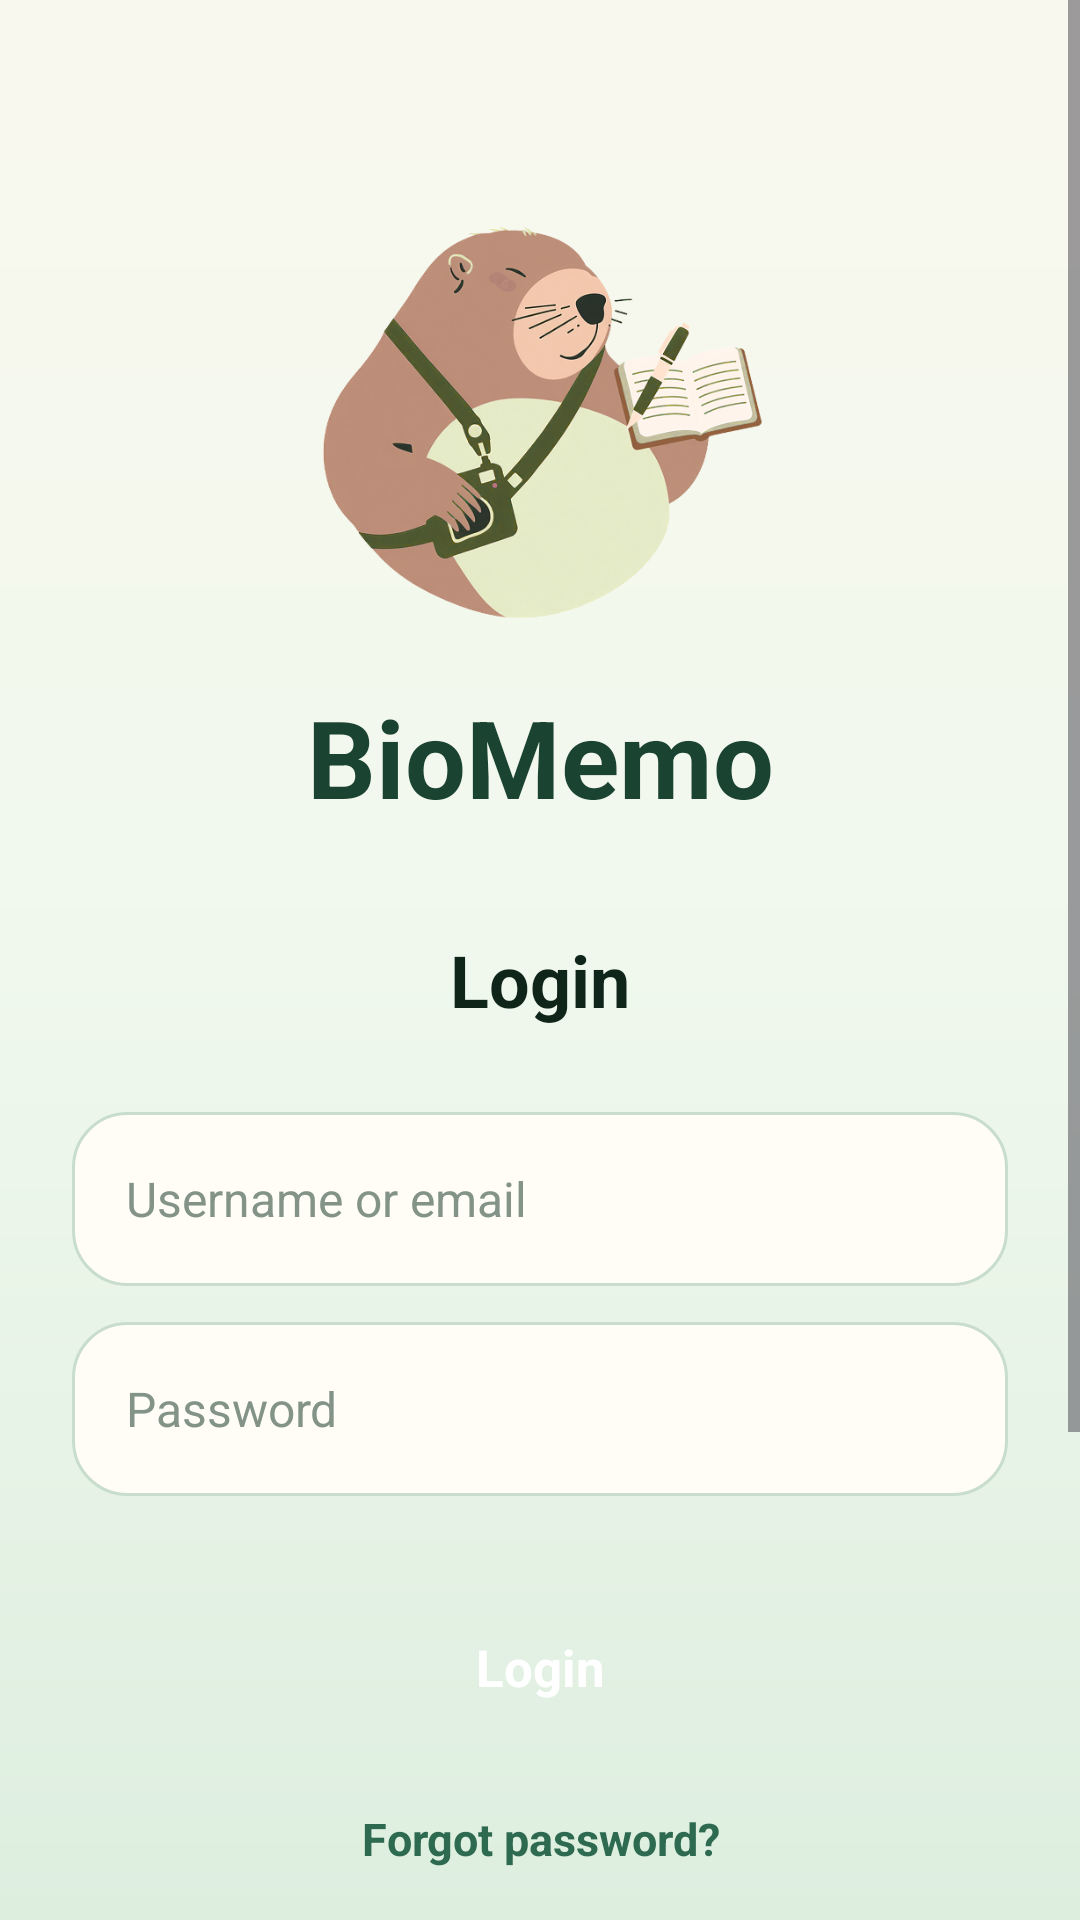

Reconstruct the res/layout file that produces this screen, plus the resources it refers to.
<!-- AndroidManifest.xml: application theme Theme.BioMemo -->
<!-- res/layout/activity_login.xml -->
<?xml version="1.0" encoding="utf-8"?>
<ScrollView xmlns:android="http://schemas.android.com/apk/res/android"
    xmlns:app="http://schemas.android.com/apk/res-auto"
    android:layout_width="match_parent"
    android:layout_height="match_parent"
    android:background="@drawable/bg_app_surface"
    android:fillViewport="true">

    <LinearLayout
        android:layout_width="match_parent"
        android:layout_height="wrap_content"
        android:gravity="center_horizontal"
        android:orientation="vertical"
        android:paddingLeft="24dp"
        android:paddingTop="64dp"
        android:paddingRight="24dp"
        android:paddingBottom="28dp">

        <ImageView
            android:id="@+id/imageviewLogo"
            android:layout_width="150dp"
            android:layout_height="150dp"
            android:contentDescription="BioMemo Logo"
            android:scaleType="fitCenter"
            android:src="@drawable/biomemo_icon_noborder" />

        <TextView
            android:id="@+id/textviewWelcome"
            android:layout_width="match_parent"
            android:layout_height="wrap_content"
            android:layout_marginTop="14dp"
            android:gravity="center"
            android:text="BioMemo"
            android:textColor="@color/bio_forest_700"
            android:textSize="36sp"
            android:textStyle="bold" />

        <TextView
            android:layout_width="match_parent"
            android:layout_height="wrap_content"
            android:layout_marginTop="34dp"
            android:gravity="center"
            android:text="Login"
            android:textColor="@color/bio_ink"
            android:textSize="24sp"
            android:textStyle="bold" />

        <EditText
            android:id="@+id/edittextUsername"
            android:layout_width="match_parent"
            android:layout_height="58dp"
            android:layout_marginTop="28dp"
            android:background="@drawable/bg_input_field"
            android:hint="Username or email"
            android:inputType="text"
            android:paddingLeft="18dp"
            android:paddingRight="18dp"
            android:textColor="@color/bio_ink"
            android:textColorHint="#839487"
            android:textSize="16sp" />

        <EditText
            android:id="@+id/edittextPassword"
            android:layout_width="match_parent"
            android:layout_height="58dp"
            android:layout_marginTop="12dp"
            android:background="@drawable/bg_input_field"
            android:hint="Password"
            android:inputType="textPassword"
            android:paddingLeft="18dp"
            android:paddingRight="18dp"
            android:textColor="@color/bio_ink"
            android:textColorHint="#839487"
            android:textSize="16sp" />

        <TextView
            android:id="@+id/textviewLoginError"
            android:layout_width="match_parent"
            android:layout_height="wrap_content"
            android:layout_marginTop="12dp"
            android:textColor="@color/bio_danger"
            android:textSize="14sp"
            android:textStyle="bold"
            android:visibility="gone" />

        <Button
            android:id="@+id/buttonLogin"
            android:layout_width="match_parent"
            android:layout_height="58dp"
            android:layout_marginTop="28dp"
            android:background="@drawable/bg_button_primary"
            android:backgroundTint="@null"
            android:text="Login"
            android:textAllCaps="false"
            android:textColor="@color/white"
            android:textSize="17sp"
            android:textStyle="bold"
            app:backgroundTint="@null" />

        <TextView
            android:layout_width="match_parent"
            android:layout_height="wrap_content"
            android:layout_marginTop="18dp"
            android:gravity="center"
            android:text="Forgot password?"
            android:textColor="@color/bio_forest_600"
            android:textSize="15sp"
            android:textStyle="bold" />

        <TextView
            android:id="@+id/textviewGoogleSignIn"
            android:layout_width="match_parent"
            android:layout_height="56dp"
            android:layout_marginTop="28dp"
            android:background="@drawable/bg_button_secondary"
            android:clickable="true"
            android:focusable="true"
            android:gravity="center"
            android:text="Login with Google"
            android:textColor="@color/bio_forest_600"
            android:textSize="16sp"
            android:textStyle="bold" />

        <LinearLayout
            android:layout_width="match_parent"
            android:layout_height="wrap_content"
            android:layout_marginTop="24dp"
            android:gravity="center_vertical"
            android:orientation="horizontal">

            <View
                android:id="@+id/viewDividerLeft"
                android:layout_width="0dp"
                android:layout_height="1dp"
                android:layout_weight="1"
                android:background="@color/bio_line" />

            <TextView
                android:id="@+id/textviewDividerOr"
                android:layout_width="wrap_content"
                android:layout_height="wrap_content"
                android:layout_marginLeft="14dp"
                android:layout_marginRight="14dp"
                android:text="or"
                android:textColor="@color/bio_ink_muted"
                android:textSize="14sp" />

            <View
                android:id="@+id/viewDividerRight"
                android:layout_width="0dp"
                android:layout_height="1dp"
                android:layout_weight="1"
                android:background="@color/bio_line" />
        </LinearLayout>

        <TextView
            android:id="@+id/textviewCreateAccount"
            android:layout_width="match_parent"
            android:layout_height="56dp"
            android:layout_marginTop="24dp"
            android:background="@drawable/bg_button_secondary"
            android:clickable="true"
            android:focusable="true"
            android:gravity="center"
            android:text="Create new account"
            android:textColor="@color/bio_forest_600"
            android:textSize="16sp"
            android:textStyle="bold" />
    </LinearLayout>
</ScrollView>
<!-- resources referenced by this layout -->
<resources>
  <color name="bio_danger">#B94040</color>
  <color name="bio_forest_600">#2D6A4F</color>
  <color name="bio_forest_700">#1B4332</color>
  <color name="bio_ink">#10251A</color>
  <color name="bio_ink_muted">#5F7467</color>
  <color name="bio_line">#CFE3D3</color>
  <color name="white">#FFFFFFFF</color>
  <!-- drawable bg_app_surface (drawable) -->
  <?xml version="1.0" encoding="utf-8"?>
  <shape xmlns:android="http://schemas.android.com/apk/res/android">
      <gradient
          android:angle="270"
          android:startColor="#F9F8EE"
          android:centerColor="#F0F8ED"
          android:endColor="#DDEEDF" />
  </shape>
  <!-- drawable bg_button_secondary (drawable) -->
  <?xml version="1.0" encoding="utf-8"?>
  <shape xmlns:android="http://schemas.android.com/apk/res/android">
      <solid android:color="#00FFFFFF" />
      <stroke android:width="1dp" android:color="#2D6A4F" />
      <corners android:radius="20dp" />
  </shape>
  <!-- drawable bg_input_field (drawable) -->
  <?xml version="1.0" encoding="utf-8"?>
  <shape xmlns:android="http://schemas.android.com/apk/res/android">
      <solid android:color="#FFFDF6" />
      <stroke android:width="1dp" android:color="#C8DDCC" />
      <corners android:radius="18dp" />
      <padding
          android:left="18dp"
          android:top="4dp"
          android:right="18dp"
          android:bottom="4dp" />
  </shape>
  <!-- drawable biomemo_icon_noborder: png bitmap (drawable, 208331 bytes) -->
  <style name="Theme.BioMemo" parent="Base.Theme.BioMemo" />
  <style name="Base.Theme.BioMemo" parent="Theme.Material3.DayNight.NoActionBar">
          
          <item name="android:fontFamily">sans-serif</item>
          <item name="android:windowLightStatusBar">false</item>
          <item name="android:statusBarColor">@color/bio_forest_900</item>
          <item name="android:navigationBarColor">@color/bio_surface</item>
          <item name="android:windowLightNavigationBar">true</item>
          <item name="android:enforceNavigationBarContrast">false</item>
          <item name="colorPrimary">@color/bio_forest_700</item>
          <item name="colorPrimaryVariant">@color/bio_forest_900</item>
          <item name="colorOnPrimary">@color/white</item>
          <item name="colorAccent">@color/bio_leaf_500</item>
      </style>
  <color name="bio_forest_900">#0D2B1E</color>
  <color name="bio_surface">#F4FAF1</color>
  <color name="bio_leaf_500">#40916C</color>
</resources>
